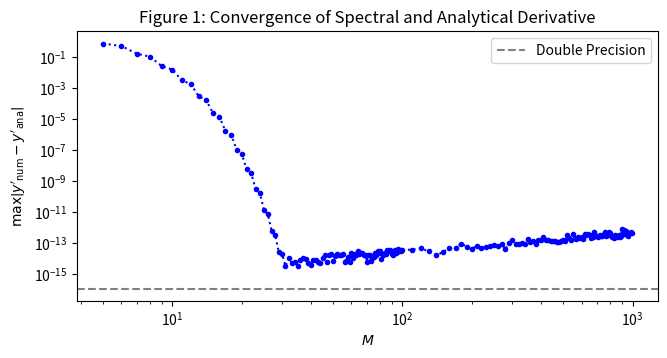

Source code (Python):
# [redacted]

import numpy as np

M = np.array([i for i in range(5, 100)] + [i for i in range(100, 1000, 10)])
error = np.empty(len(M))

for i in range(0, len(M)):
    m = M[i]
    x = np.linspace(0, 2*np.pi, m, endpoint = False)
    y = np.exp(np.cos(x)) * np.sin(x)

    kp = np.array(list(range(0, m//2 + 1)) + list(range(- m//2 + 1, 0)))

    Y = np.fft.fft(y)
    Y_prime = 1j * kp * Y
    y_prime_num = np.real(np.fft.ifft(Y_prime))
    y_prime_ana = - np.exp(np.cos(x)) * (np.sin(x)**2 - np.cos(x))
    
    error[i] = np.max(np.abs(y_prime_num - y_prime_ana))

import matplotlib.pyplot as plt
plt.figure(figsize = (7.5, 3.5), dpi = 200)
plt.loglog(M, error, ':.', color = 'blue')
plt.axhline(2**-53, color = 'grey', linestyle = 'dashed', label = "Double Precision")
plt.title("Figure 1: Convergence of Spectral and Analytical Derivative")
plt.ylabel(r"$\max \left| y'_\mathrm{num} - y'_\mathrm{ana} \right|$")
plt.legend()
plt.xlabel(r"$M$")
plt.savefig("spectral_derivative.png", dpi = 200)